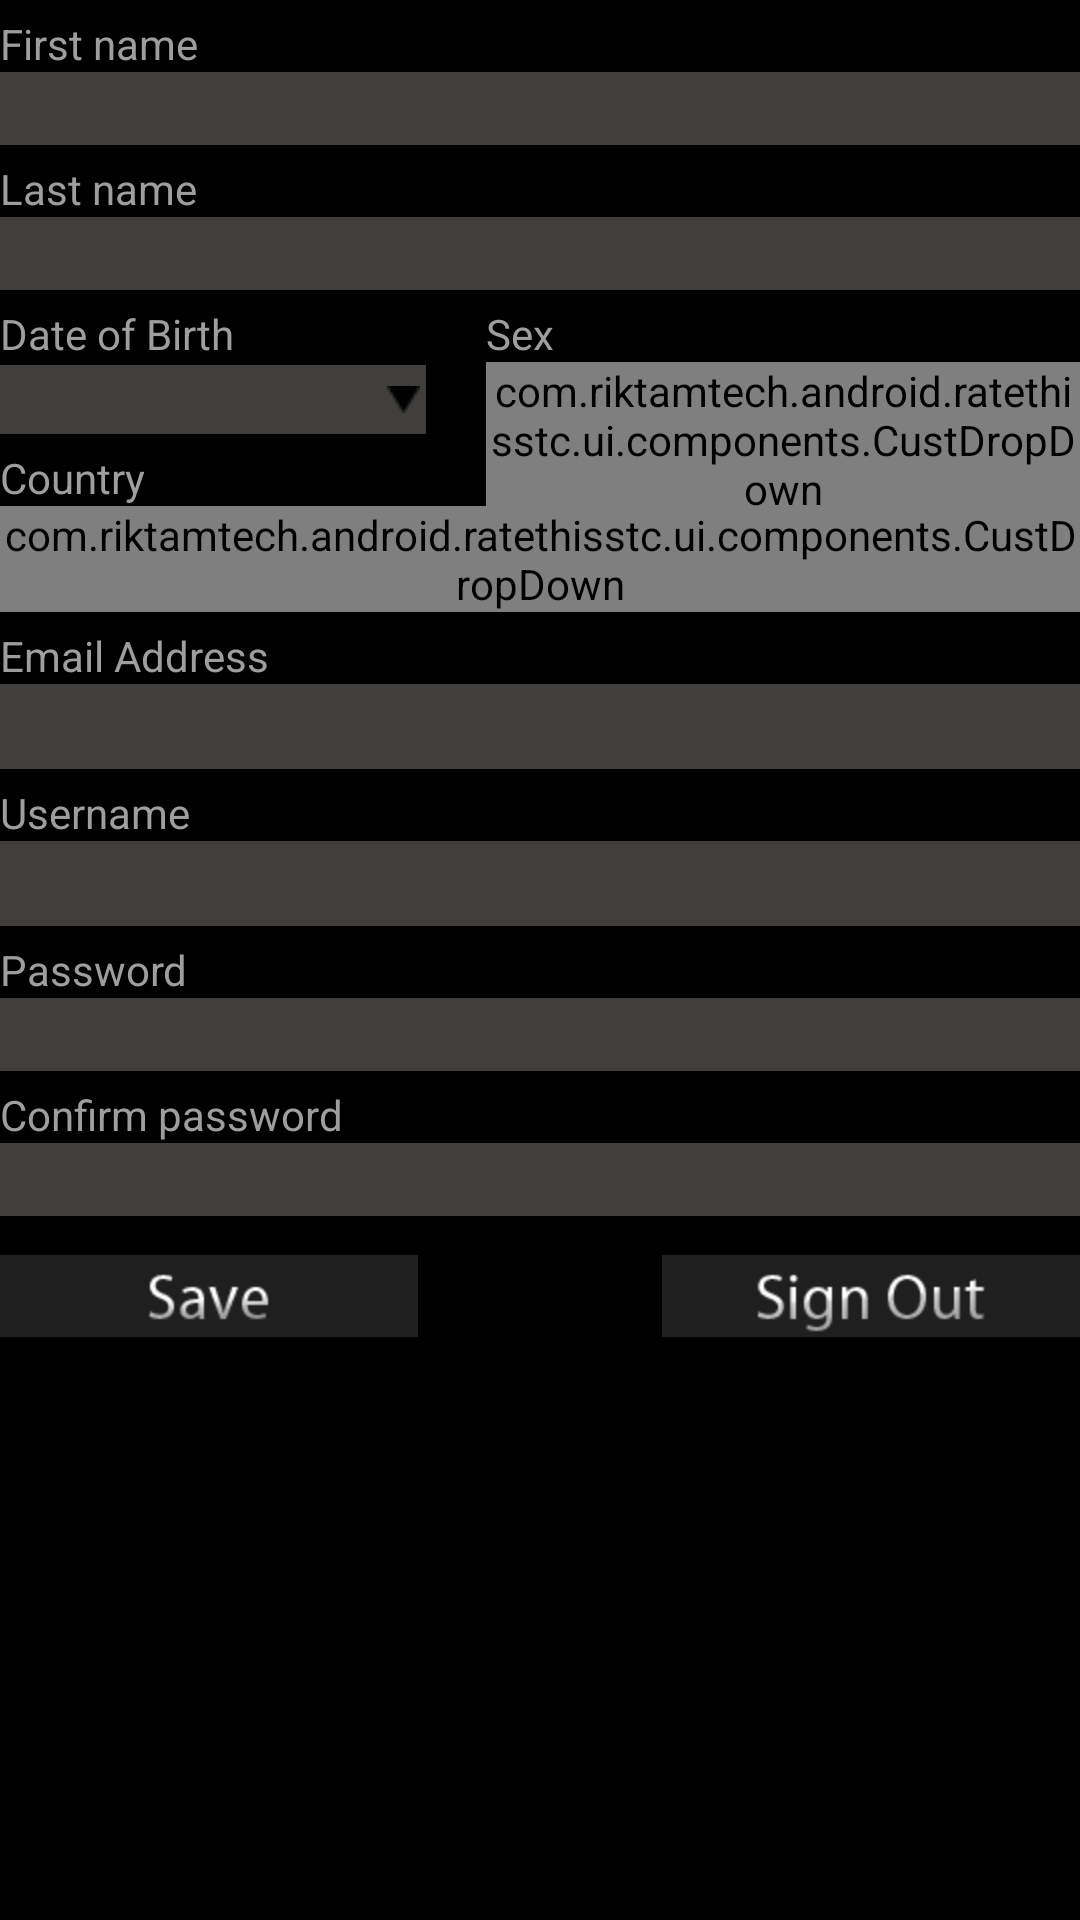

Write the Android layout XML for this screen, with the resource values it uses.
<!-- AndroidManifest.xml: application theme android:Theme.NoTitleBar -->
<!-- res/layout/my_prof_form.xml -->
<?xml version="1.0" encoding="utf-8"?>
<LinearLayout android:id="@+id/MyProfFormLinearLayout01"
	xmlns:myattr="http://schemas.android.com/apk/res/com.riktamtech.android.ratethisstc"
	android:layout_width="fill_parent" xmlns:android="http://schemas.android.com/apk/res/android"
	android:orientation="vertical" android:layout_height="fill_parent">
	<ScrollView android:id="@+id/MyProfFormScrollView01"
		android:layout_width="wrap_content" android:layout_height="wrap_content"
		android:layout_weight="0.8" android:scrollbars="none">
		<RelativeLayout android:id="@+id/MyProfFormRelativeLayout01"
			android:layout_width="fill_parent" android:layout_height="wrap_content">
			<TextView android:id="@+id/MyProfFormTextView01"
				android:layout_width="wrap_content" android:layout_height="wrap_content"
				android:textColor="@color/descN" android:text="@string/MyProfFormTV1"
				android:layout_marginTop="5dp"></TextView>
			<EditText android:id="@+id/MyProfFormEditText01"
				android:layout_below="@id/MyProfFormTextView01"
				android:layout_height="wrap_content" android:layout_width="fill_parent"
				android:textColor="#ffffff" android:imeOptions="actionNext"
				android:background="@color/tvBg" android:paddingLeft="2dp"></EditText>
			<TextView android:id="@+id/MyProfFormTextView02"
				android:layout_below="@id/MyProfFormEditText01"
				android:layout_width="wrap_content" android:layout_height="wrap_content"
				android:textColor="@color/descN" android:text="@string/MyProfFormTV2"
				android:layout_marginTop="5dp"></TextView>
			<EditText android:id="@+id/MyProfFormEditText02"
				android:layout_below="@id/MyProfFormTextView02"
				android:layout_height="wrap_content" android:layout_width="fill_parent"
				android:textColor="#ffffff" android:imeOptions="actionNext"
				android:background="@color/tvBg" android:paddingLeft="2dp"></EditText>
			<TextView android:id="@+id/MyProfFormTextView03"
				android:layout_below="@id/MyProfFormEditText02"
				android:layout_width="wrap_content" android:layout_height="wrap_content"
				android:textColor="@color/descN" android:text="@string/MyProfFormTV3"
				android:layout_marginTop="5dp"></TextView>
			<TextView android:layout_height="wrap_content"
				android:layout_below="@id/MyProfFormTextView03" android:id="@+id/MyProfFormTextView001"
				android:textColor="#FFFFFF" android:background="@color/tvBg"
				android:drawableRight="@drawable/down_arow" android:layout_width="142dp"
				android:layout_marginTop="1dp" android:paddingBottom="2dp"
				android:paddingLeft="8dp" android:paddingRight="2dp"
				android:paddingTop="2dp"></TextView>
			<TextView android:id="@+id/MyProfFormTextView04"
				android:layout_width="wrap_content" android:layout_height="wrap_content"
				android:layout_below="@id/MyProfFormEditText02" android:textColor="@color/descN"
				android:text="@string/MyProfFormTV4"
				android:layout_alignParentRight="false" android:layout_marginTop="5dp"
				android:layout_toRightOf="@id/MyProfFormTextView001" android:layout_marginLeft="20dp"></TextView>
			<com.riktamtech.android.ratethisstc.ui.components.CustDropDown
				android:id="@+id/MyProfFormTextView101" android:layout_below="@id/MyProfFormTextView04"
				android:layout_width="fill_parent" android:layout_height="wrap_content"
				android:layout_alignParentRight="true" android:layout_toRightOf="@+id/MyProfFormTextView001"
				android:layout_marginLeft="20dp"></com.riktamtech.android.ratethisstc.ui.components.CustDropDown>
			<TextView android:id="@+id/MyProfFormTextView05"
				android:layout_width="wrap_content" android:layout_height="wrap_content"
				android:layout_below="@id/MyProfFormTextView001" android:textColor="@color/descN"
				android:text="@string/MyProfFormTV5" android:layout_marginTop="5dp"></TextView>

			<com.riktamtech.android.ratethisstc.ui.components.CustDropDown
				android:layout_height="wrap_content" android:background="@drawable/combo"
				android:layout_below="@id/MyProfFormTextView05" android:id="@+id/MyProfFormTextView103"
				android:layout_width="fill_parent"></com.riktamtech.android.ratethisstc.ui.components.CustDropDown>
			<TextView android:id="@+id/MyProfFormTextView06"
				android:layout_width="wrap_content" android:layout_height="wrap_content"
				android:textColor="@color/descN" android:text="@string/MyProfFormTV6"
				android:layout_marginTop="5dp" android:layout_below="@id/MyProfFormTextView103"></TextView>
			<EditText android:id="@+id/MyProfFormEditText04"
				android:layout_below="@id/MyProfFormTextView06"
				android:layout_height="wrap_content" android:layout_width="fill_parent"
				android:textColor="#ffffff" android:background="@color/tvBg" 
				android:paddingLeft="2dp" android:paddingTop="2dp" android:paddingBottom="2dp"></EditText>
			<TextView android:id="@+id/MyProfFormTextView061"
				android:layout_width="wrap_content" android:layout_height="wrap_content"
				android:textColor="@color/descN" android:layout_marginTop="5dp" android:layout_below="@id/MyProfFormEditText04" android:text="@string/SignupFormUsernameTV"></TextView>
			<EditText android:id="@+id/MyProfFormEditText0411"
				android:layout_below="@id/MyProfFormTextView061"
				android:layout_height="wrap_content" android:layout_width="fill_parent"
				android:textColor="#ffffff" android:background="@color/tvBg"
				android:paddingLeft="2dp" android:paddingBottom="2dp" android:paddingTop="2dp"></EditText>
			<TextView android:id="@+id/MyProfFormTextView07"
				android:layout_below="@id/MyProfFormEditText0411"
				android:layout_width="wrap_content" android:layout_height="wrap_content"
				android:textColor="@color/descN" android:text="@string/MyProfFormTV7"
				android:layout_marginTop="5dp"></TextView>
			<EditText android:id="@+id/MyProfFormEditText05"
				android:layout_below="@id/MyProfFormTextView07"
				android:layout_height="wrap_content" android:layout_width="fill_parent"
				android:textColor="#ffffff" android:imeOptions="actionNext"
				android:background="@color/tvBg" android:inputType="textPassword"
				android:paddingLeft="2dp"></EditText>
			<TextView android:id="@+id/MyProfFormTextView08"
				android:layout_below="@id/MyProfFormEditText05"
				android:layout_width="wrap_content" android:layout_height="wrap_content"
				android:textColor="@color/descN" android:text="@string/MyProfFormTV8"
				android:layout_marginTop="5dp"></TextView>
			<EditText android:id="@+id/MyProfFormEditText06"
				android:layout_below="@id/MyProfFormTextView08"
				android:layout_height="wrap_content" android:layout_width="fill_parent"
				android:textColor="#ffffff" android:background="@color/tvBg"
				android:inputType="textPassword" android:paddingLeft="2dp"
				android:imeOptions="actionDone"></EditText>

			<RelativeLayout android:id="@+id/MyProfFormRelativeLayout02"
				android:layout_height="wrap_content" android:layout_width="fill_parent"
				android:paddingTop="5dp" android:layout_weight="0"
				android:layout_below="@+id/MyProfFormEditText06"
				android:layout_marginTop="8dp" android:layout_marginBottom="8dp" android:paddingBottom="10dp">
				<Button android:id="@+id/MyProfFormButton01"
					android:layout_width="wrap_content" android:layout_height="wrap_content"
					android:background="@drawable/save"></Button>
				<Button android:id="@+id/MyProfFormButton02"
					android:layout_width="wrap_content" android:layout_height="wrap_content"
					android:layout_alignParentRight="true" android:background="@drawable/signout"></Button>
			</RelativeLayout>


		</RelativeLayout>
	</ScrollView>

</LinearLayout>
<!-- resources referenced by this layout -->
<resources>
  <color name="descN">#9E9E9E</color>
  <color name="tvBg">#403F3E</color>
  <!-- drawable combo: png bitmap (drawable, 3193 bytes) -->
  <!-- drawable down_arow: png bitmap (drawable, 2874 bytes) -->
  <!-- drawable save (drawable) -->
  <?xml version="1.0" encoding="UTF-8"?>
  <selector xmlns:android="http://schemas.android.com/apk/res/android">
  
  	<item android:state_pressed="true" android:drawable="@drawable/save_press" />
  	
  	<item android:drawable="@drawable/save_a" />
  
  </selector>
  <!-- drawable signout (drawable) -->
  <?xml version="1.0" encoding="UTF-8"?>
  <selector xmlns:android="http://schemas.android.com/apk/res/android">
  
  	<item android:state_pressed="true" android:drawable="@drawable/signout_press" />
  	
  	<item android:drawable="@drawable/signout_a" />
  
  </selector>
  <string name="MyProfFormTV1">First name</string>
  <string name="MyProfFormTV2">Last name</string>
  <string name="MyProfFormTV3">Date of Birth</string>
  <string name="MyProfFormTV4">Sex</string>
  <string name="MyProfFormTV5">Country</string>
  <string name="MyProfFormTV6">Email Address</string>
  <string name="MyProfFormTV7">Password</string>
  <string name="MyProfFormTV8">Confirm password</string>
  <string name="SignupFormUsernameTV">Username</string>
  <!-- drawable save_press: png bitmap (drawable, 1062 bytes) -->
  <!-- drawable save_a: png bitmap (drawable, 1097 bytes) -->
  <!-- drawable signout_press: png bitmap (drawable, 5421 bytes) -->
  <!-- drawable signout_a: png bitmap (drawable, 5183 bytes) -->
</resources>
